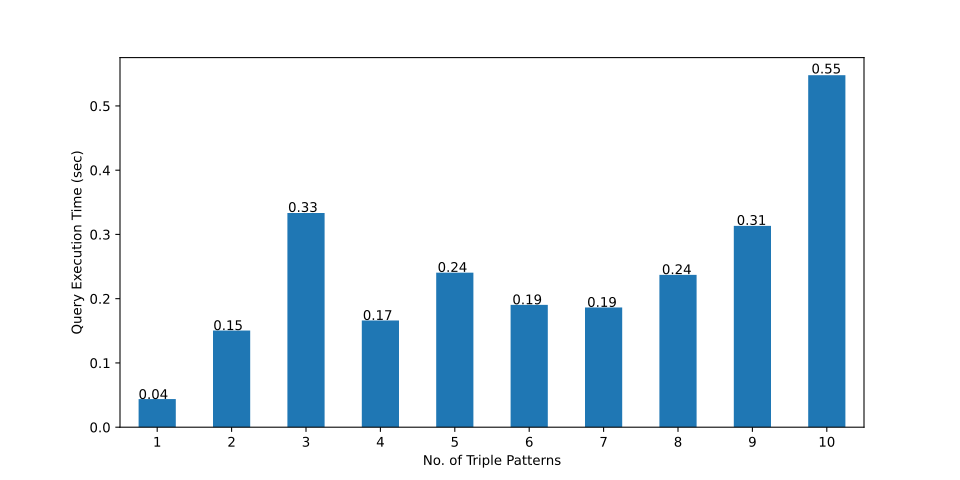

The table this chart was drawn from, first rows:
, 1-TP, 2-TP, 3-TP, 4-TP, 5-TP, 6-TP, 7-TP, 8-TP, 9-TP, 10-TP
0, 0.473, 0.736, 0.951, 0.568, 0.649, 0.946, 1.847, 0.741, 0.91, 2.048
1, 0.034, 0.156, 0.084, 0.163, 0.109, 0.194, 0.115, 0.238, 0.836, 0.305
2, 0.032, 0.096, 0.101, 0.26, 0.657, 0.135, 0.102, 0.317, 0.275, 0.728
3, 0.018, 0.043, 0.189, 0.095, 0.125, 0.157, 0.046, 0.186, 0.328, 0.336
4, 0.021, 0.74, 0.159, 0.081, 0.141, 0.14, 0.111, 0.196, 0.244, 0.098
5, 0.018, 0.049, 0.089, 0.074, 0.215, 0.081, 0.106, 0.174, 0.953, 0.128
6, 0.02, 0.037, 4.093, 0.125, 0.134, 0.146, 0.099, 0.368, 0.251, 0.109
7, 0.03, 0.087, 0.079, 0.82, 0.038, 0.197, 0.084, 0.461, 0.275, 0.227
8, 0.025, 0.085, 0.273, 0.152, 0.091, 0.086, 0.091, 0.195, 0.16, 0.239
9, 0.024, 0.139, 0.158, 0.164, 0.178, 0.127, 0.124, 0.134, 0.386, 0.189
10, 0.035, 0.087, 0.16, 0.097, 1.374, 0.057, 0.134, 0.167, 0.187, 0.282
11, 0.038, 0.072, 1.639, 0.12, 0.077, 0.099, 0.086, 0.189, 0.109, 0.609
12, 0.04, 0.073, 0.043, 0.105, 0.353, 0.094, 0.074, 0.179, 0.196, 0.262
13, 0.027, 0.074, 0.067, 0.102, 0.463, 0.087, 0.078, 0.081, 0.094, 0.254
14, 0.03, 0.03, 0.069, 0.084, 0.096, 0.099, 0.083, 0.105, 0.16, 0.257
15, 0.034, 0.028, 0.08, 0.085, 0.086, 0.094, 0.074, 0.099, 0.183, 0.894
16, 0.017, 0.081, 0.063, 0.14, 0.151, 0.037, 0.038, 0.208, 0.169, 0.22
17, 0.021, 0.086, 0.061, 0.067, 0.119, 0.096, 0.171, 0.164, 0.17, 0.134
18, 0.029, 0.042, 0.065, 0.092, 0.079, 0.089, 0.078, 0.203, 0.985, 0.256
19, 0.034, 0.102, 0.087, 0.119, 0.07, 0.061, 0.102, 0.135, 0.172, 2.345
20, 0.025, 0.084, 0.847, 0.138, 0.101, 0.393, 0.074, 0.096, 0.701, 0.156
21, 0.031, 0.083, 0.067, 0.138, 0.117, 0.09, 0.919, 0.146, 0.165, 0.281
22, 0.039, 0.167, 0.057, 0.121, 0.092, 0.092, 0.09, 0.131, 0.168, 0.589
23, 0.043, 0.063, 0.178, 0.343, 1.073, 0.088, 0.116, 0.128, 0.49, 0.289
24, 0.041, 0.095, 0.055, 0.094, 0.149, 0.841, 0.081, 0.207, 0.168, 0.964
25, 0.028, 0.839, 0.059, 0.039, 0.135, 0.098, 0.012, 0.064, 0.097, 0.22
26, 0.027, 0.085, 0.053, 0.075, 0.102, 0.095, 0.078, 0.128, 0.18, 0.211
27, 0.033, 0.097, 0.059, 0.105, 0.071, 0.102, 0.085, 0.175, 0.107, 1.568
28, 0.031, 0.083, 0.084, 0.281, 0.072, 0.815, 0.077, 0.44, 0.172, 1.178
29, 0.014, 0.074, 0.031, 0.137, 0.098, 0.076, 0.416, 1.057, 0.108, 1.058
mean, 0.04373, 0.1504, 0.3333, 0.1661, 0.2405, 0.1904, 0.1864, 0.2371, 0.3133, 0.5478
